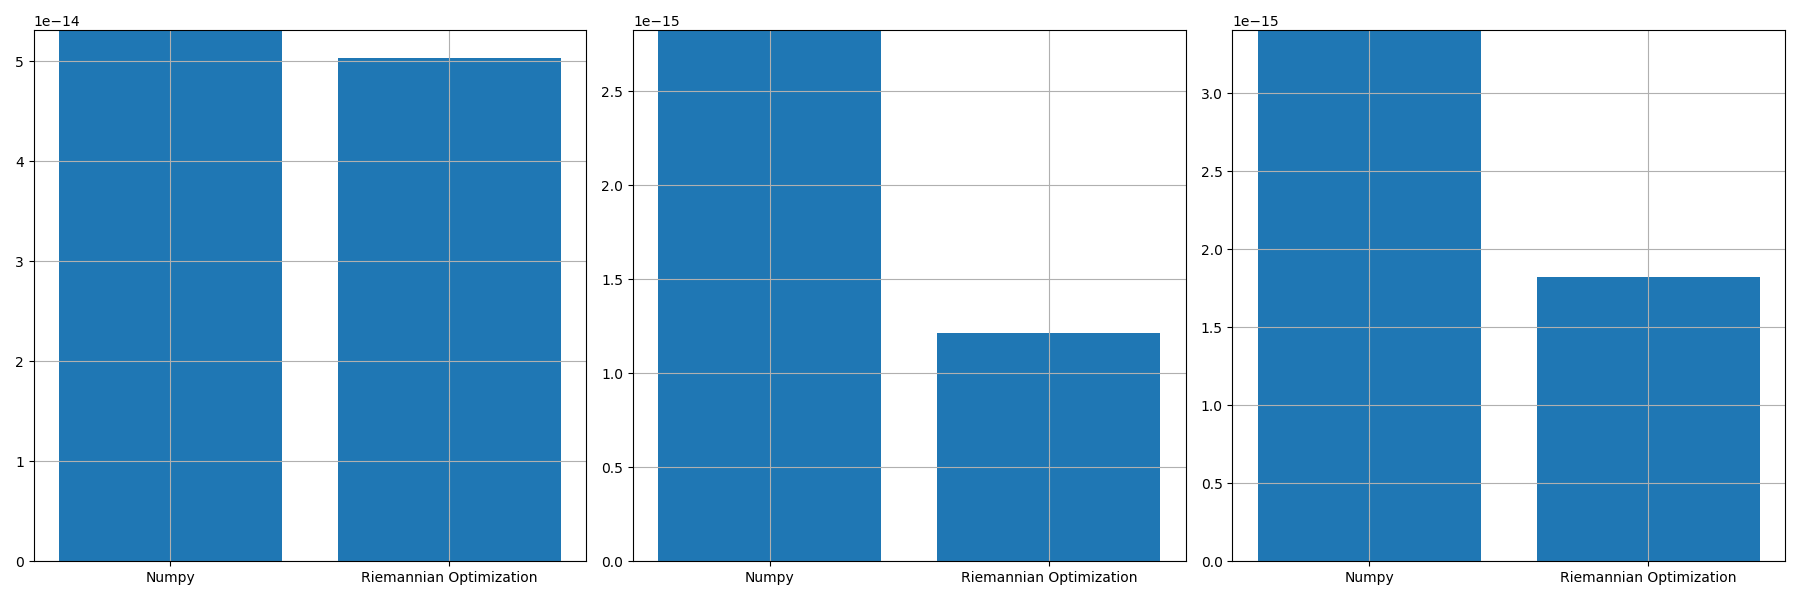

The table this chart was drawn from, first rows:
, norm_prop, norm_conv, norm_prop_IU, norm_prop_IV, norm_conv_IU0, norm_conv_IV0
0, 5.0258388068451056e-14, 5.309001733071973e-14, 1.2135317223032939e-15, 1.8252834197648695e-15, 2.8246037663866048e-15, 3.404704947683019e-15
